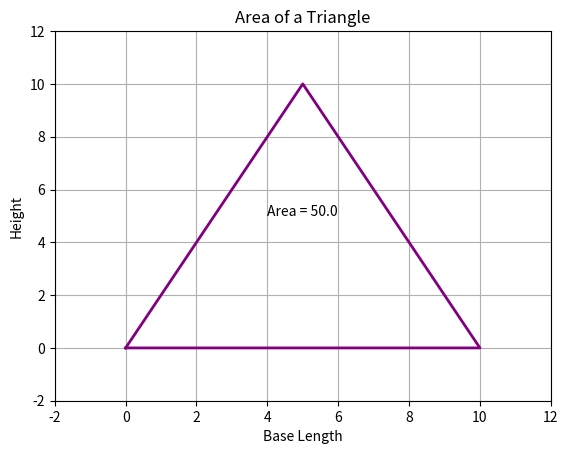

Write the Python code that produced this figure.
'''
Name: Area of a Triangle
Author: Adryiana Kirby
Purpose: Creates an image of the area of a triangle
Date: 11/22/26
'''

import matplotlib.pyplot as plt
import math

base = 10
height = 10

area = (1 / 2) * base * height

hypotenuse = math.sqrt((base / 2) ** 2 + height ** 2)

x_values = [0, base, base / 2, 0]
y_values = [0, 0, height, 0]

plt.plot(x_values, y_values, color="purple", linewidth=2)

plt.title("Area of a Triangle")
plt.xlabel("Base Length")
plt.ylabel("Height")

plt.grid(True)

plt.text(base / 2, height / 2, f"Area = {area}", ha="center")

plt.xlim(-2, base + 2)
plt.ylim(-2, height + 2)

plt.savefig("triangle_area.png")

plt.show()
